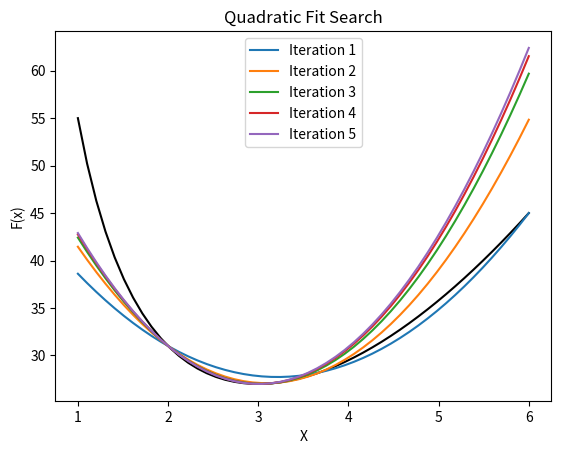

Source code (Python):
# Quadratic Fit Search
from matplotlib import pyplot as plt
import numpy as np


def fn(x):
    return x*x + 54/x


x1, x2, x3 = (1, 2, 6)
precision = 0.01


def val_xq(x1, x2, x3):
    return 1 / 2 * (((x3 ** 2 - x2 ** 2) * fn(x1) + (x1 ** 2 - x3 ** 2) * fn(x2) + (x2 ** 2 - x1 ** 2) * fn(x3)) / (
            (x3 - x2) * fn(x1) + (x1 - x3) * fn(x2) + (x2 - x1) * fn(x3)))


def QFS(x1, x2, x3, precision):
    arr = []
    xq = val_xq(x1, x2, x3)
    x_q_1 = 0
    while abs(xq - x_q_1) > precision and ((x3 - x2) * fn(x1) + (x1 - x3) * fn(x2) + (x2 - x1) * fn(x3)) != 0:
        x_q_1 = xq
        if x2 < xq:
            if fn(x2) < fn(xq):
                x3 = xq
            else:
                x1 = x2
                x2 = xq
        else:
            if fn(x2) < fn(xq):
                x1 = xq
            else:
                x3 = x2
                x2 = xq

        xq = val_xq(x1, x2, x3)
        print("(x1,x2,x3)", "(", x1, x2, x3, ")")
        a = np.array([[1, x1, x1 ** 2],
                      [1, x2, x2 ** 2],
                      [1, x3, x3 ** 2]])
        y = np.array([fn(x1), fn(x2), fn(x3)])
        X = np.linalg.solve(a, y)
        arr.append(X)
    return arr


def expr(c0, c1, c2):
    return c0 + c1 * x + c2 * x * x


x = np.linspace(x1, x3)
plt.plot(x, fn(x), color="black")
a = QFS(x1, x2, x3, precision)
print(a)
for i in range(len(a)):
    plt.plot(x, expr(a[i][0], a[i][1], a[i][2]), label=f"Iteration {i + 1}")
plt.xlabel("X")
plt.ylabel("F(x)")
plt.title("Quadratic Fit Search")
plt.legend()
plt.show()
